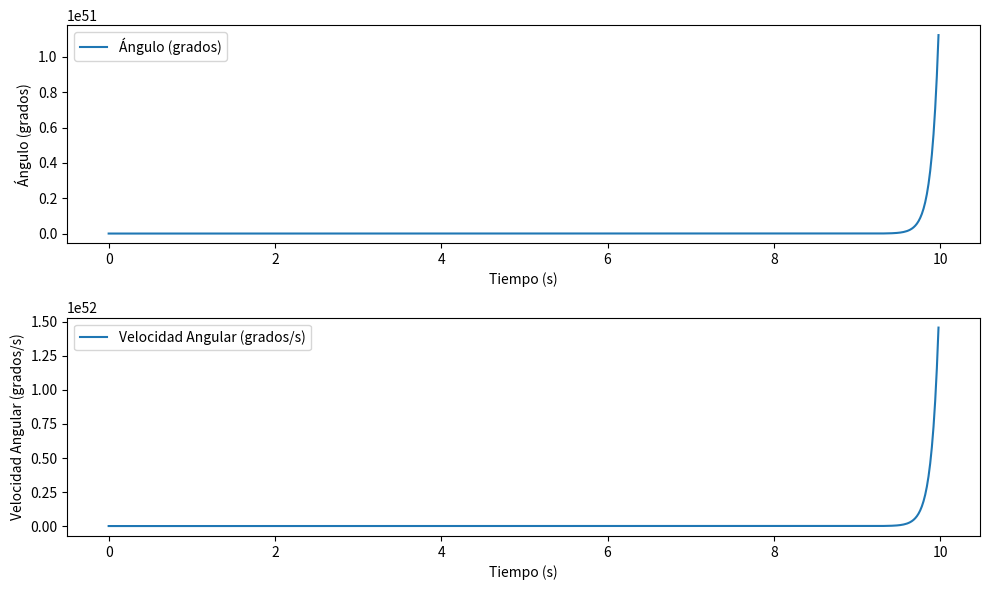

Recreate this plot in Python.
import numpy as np
import matplotlib.pyplot as plt

# Función de control PD
def control_pd(theta, theta_p, Kp, Kd):
    # Calcula la señal de control como la suma de la componente proporcional y derivativa
    return Kp * theta + Kd * theta_p

# Parámetros del péndulo
m = 0.5  # Masa del péndulo (kg)
l = 0.8  # Longitud del péndulo (m)
g = 9.81  # Aceleración debido a la gravedad (m/s^2)

# Parámetros del control PD
Kp = 15  # Ganancia proporcional
Kd = 3   # Ganancia derivativa

# Condiciones iniciales
theta_0 = np.pi / 3  # Ángulo inicial del péndulo (rad)
theta_p_0 = 0         # Velocidad angular inicial del péndulo (rad/s)

# Tiempo de simulación
dt = 0.02                         # Paso de tiempo (s)
t_simulacion = np.arange(0, 10, dt)  # Vector de tiempo (s)

# Inicialización de variables
theta = theta_0         # Ángulo inicial del péndulo
theta_p = theta_p_0     # Velocidad angular inicial del péndulo
theta_hist = []         # Historial de ángulos del péndulo
theta_p_hist = []       # Historial de velocidades angulares del péndulo
u_hist = []             # Historial de señales de control

# Simulación del control del péndulo
for t in t_simulacion:
    # Almacena los valores actuales de ángulo y velocidad angular
    theta_hist.append(theta)
    theta_p_hist.append(theta_p)
    
    # Calcula la señal de control utilizando el control PD
    u = control_pd(theta, theta_p, Kp, Kd)
    u_hist.append(u)
    
    # Calcula la aceleración angular utilizando el modelo dinámico del péndulo
    theta_pp = (-g / l) * np.sin(theta) + u / (m * l**2)
    
    # Actualiza el ángulo y la velocidad angular utilizando la integración numérica
    theta += theta_p * dt
    theta_p += theta_pp * dt

# Visualización de los resultados
plt.figure(figsize=(10, 6))

# Graficar el ángulo del péndulo en función del tiempo
plt.subplot(2, 1, 1)
plt.plot(t_simulacion, np.rad2deg(theta_hist), label='Ángulo (grados)')
plt.xlabel('Tiempo (s)')
plt.ylabel('Ángulo (grados)')
plt.legend()

# Graficar la velocidad angular del péndulo en función del tiempo
plt.subplot(2, 1, 2)
plt.plot(t_simulacion, np.rad2deg(theta_p_hist), label='Velocidad Angular (grados/s)')
plt.xlabel('Tiempo (s)')
plt.ylabel('Velocidad Angular (grados/s)')
plt.legend()

plt.tight_layout()
plt.show()
